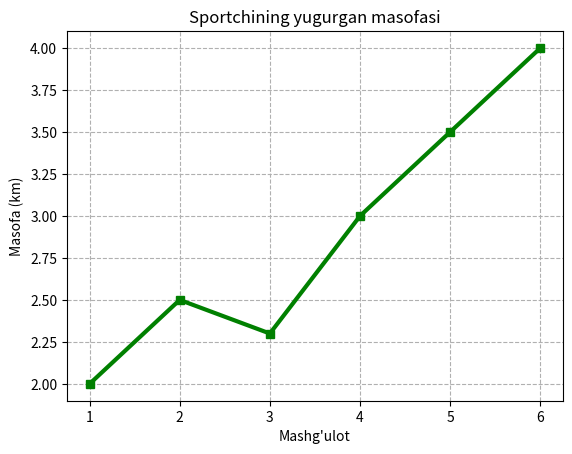

The matplotlib source for this figure:
import matplotlib.pyplot as plt

mashgulot = [1, 2, 3, 4, 5, 6]
masofa = [2.0, 2.5, 2.3, 3.0, 3.5, 4.0]

plt.plot(mashgulot, masofa, color="green", marker="s", linewidth=3)
plt.title("Sportchining yugurgan masofasi")
plt.xlabel("Mashg'ulot")
plt.ylabel("Masofa (km)")
plt.grid(linestyle="--")
plt.show()
